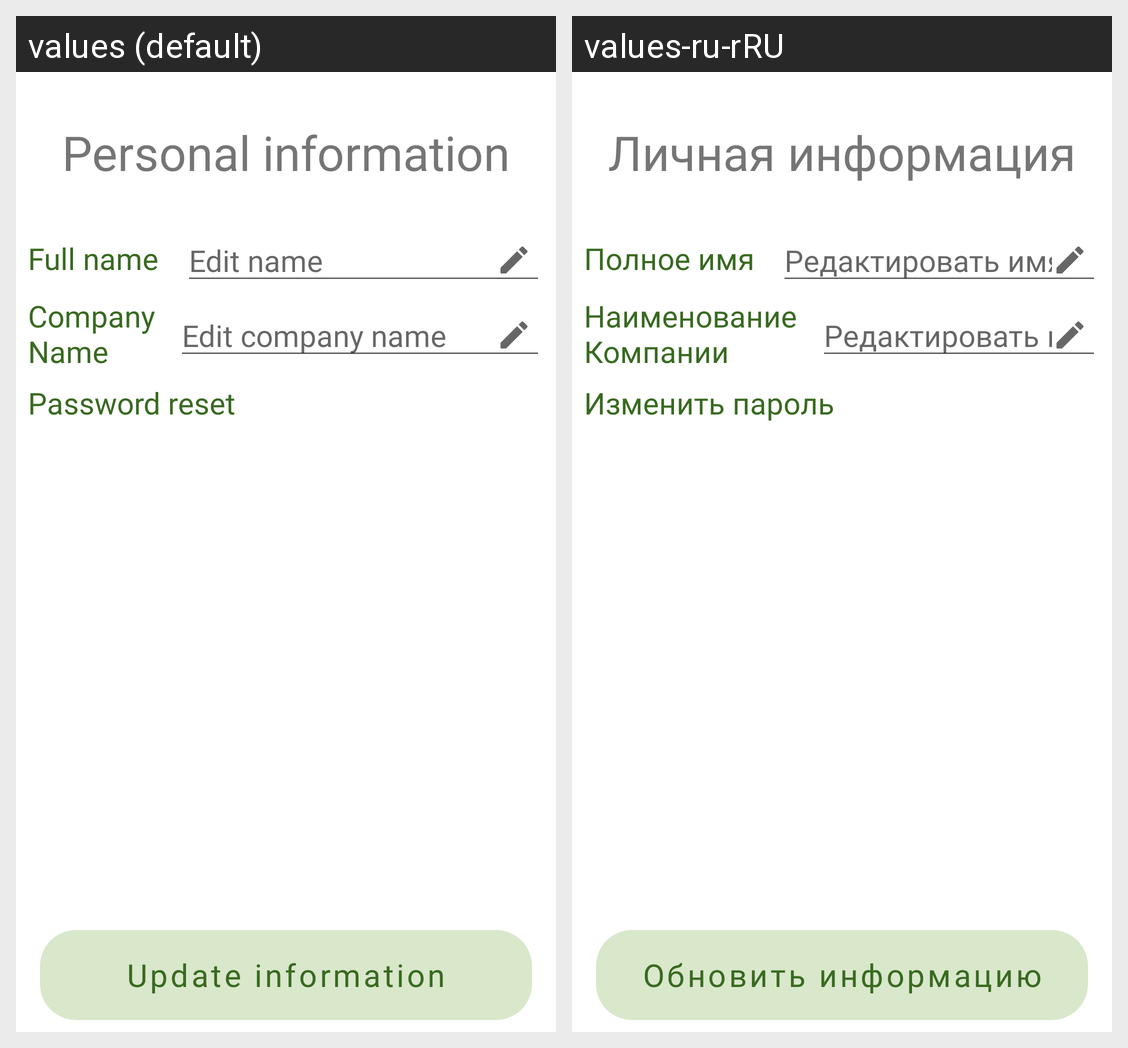

Strings drawn on this Android screen and how each of the app's shown locales translates them:
Android screen res/layout/fragment_personal_info.xml rendered under 2 locales, left to right: values (default), values-ru-rRU. Device: Nexus 5 (rendered at 1080×1920; each locale shown at half size, 540×960, under a caption strip naming it); theme Theme.Eximeeting.
Strings drawn on this screen, with the default value and each locale's value (text and hints the layout hard-codes, and strings that could not be matched under every locale, appear in the picture but are not listed):

personal_information_string
  values: Personal information
  values-ru-rRU: Личная информация

full_name_string
  values: Full name
  values-ru-rRU: Полное имя

edit_name_string
  values: Edit name
  values-ru-rRU: Редактировать имя

company_new_name_string
  values: Company
      Name
  values-ru-rRU: Наименование
      Компании

edit_company_string
  values: Edit company name
  values-ru-rRU: Редактировать название компании

password_reset
  values: Password reset
  values-ru-rRU: Изменить пароль

update_information_string
  values: Update information
  values-ru-rRU: Обновить информацию
